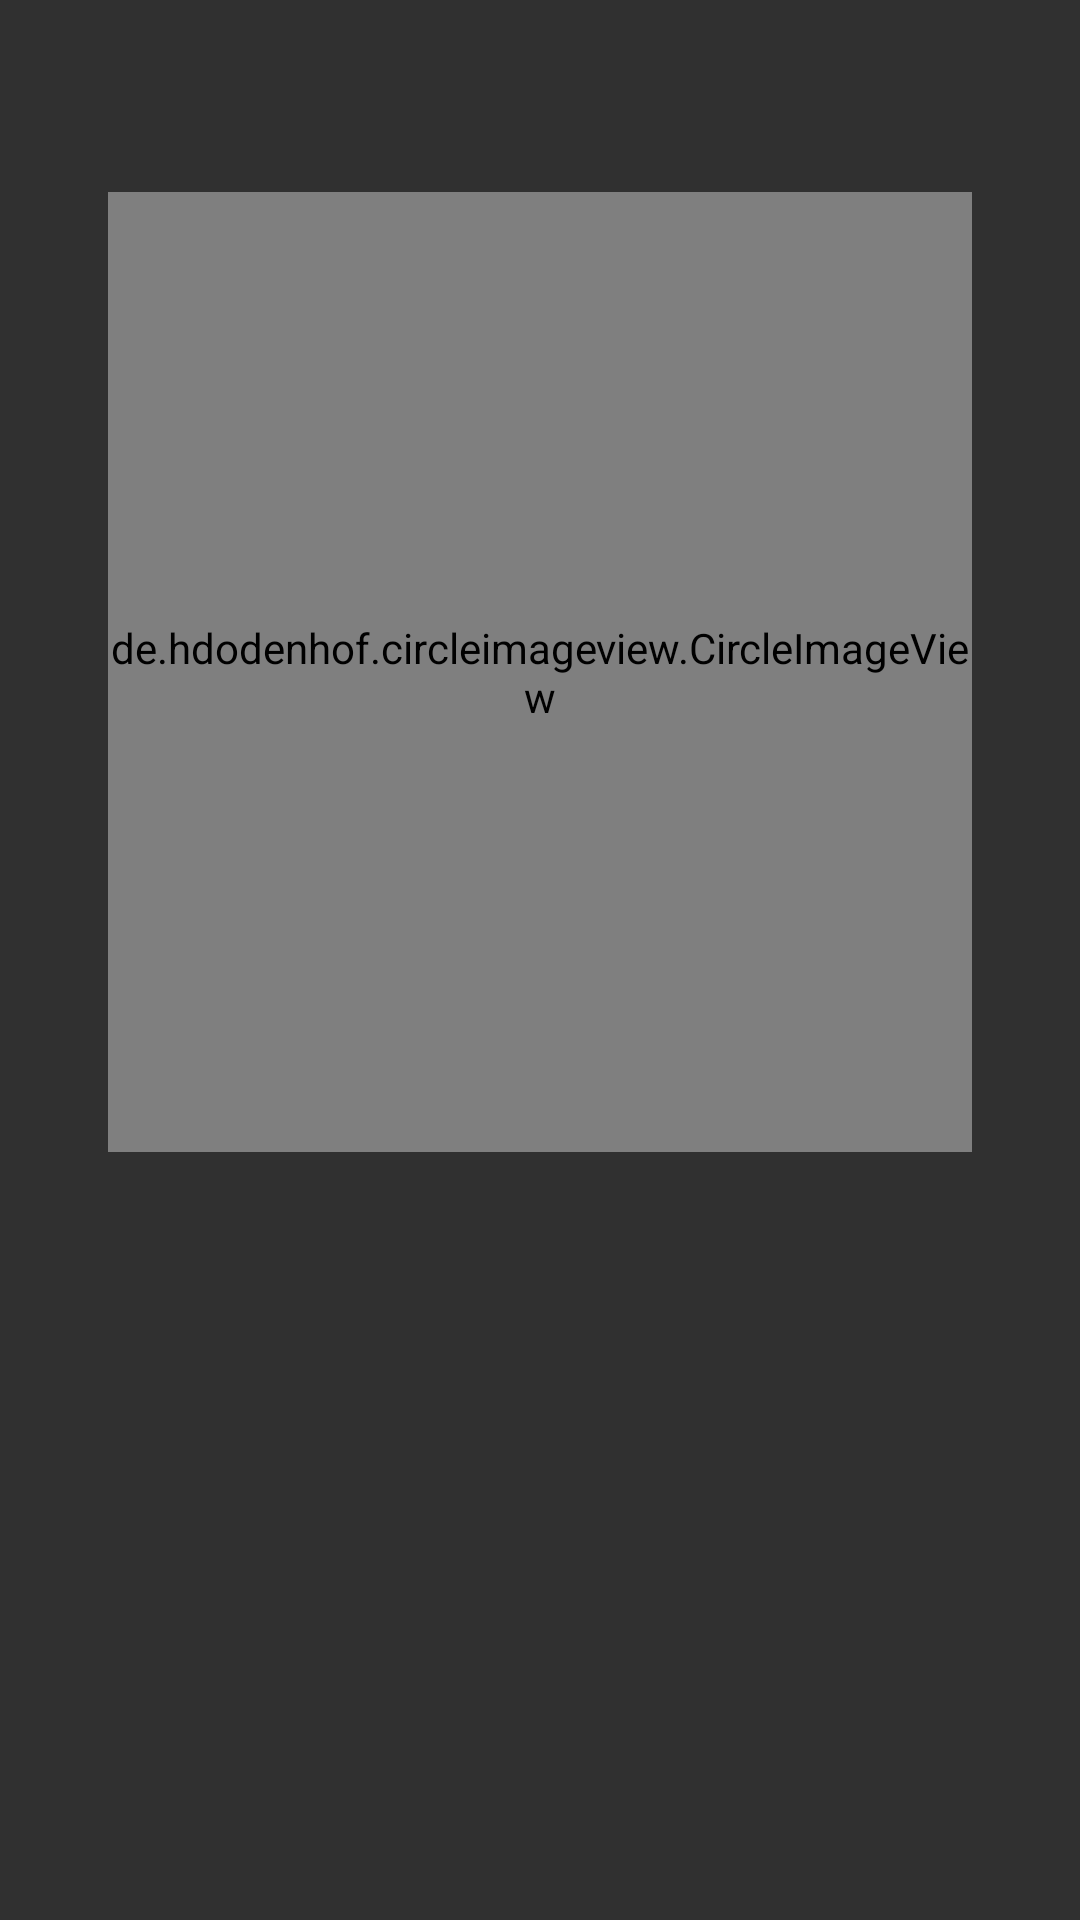

Write the Android layout XML for this screen, with the resource values it uses.
<!-- AndroidManifest.xml: application theme Theme.MusicApp -->
<!-- res/layout/activity_player.xml -->
<?xml version="1.0" encoding="utf-8"?>
<LinearLayout xmlns:android="http://schemas.android.com/apk/res/android"
    xmlns:app="http://schemas.android.com/apk/res-auto"
    xmlns:tools="http://schemas.android.com/tools"
    android:layout_width="match_parent"
    android:layout_height="match_parent"
    tools:context=".activity.PlayerActivity">

    <androidx.constraintlayout.widget.ConstraintLayout
        android:layout_width="match_parent"
        android:layout_height="match_parent">

        <androidx.constraintlayout.widget.Guideline
            android:id="@+id/imgDoc1"
            android:layout_width="wrap_content"
            android:layout_height="wrap_content"
            android:orientation="vertical"
            app:layout_constraintGuide_percent="0.1" />

        <androidx.constraintlayout.widget.Guideline
            android:id="@+id/imgNgang1"
            android:layout_width="wrap_content"
            android:layout_height="wrap_content"
            android:orientation="horizontal"
            app:layout_constraintGuide_percent="0.1" />

        <androidx.constraintlayout.widget.Guideline
            android:id="@+id/imgNgang2"
            android:layout_width="wrap_content"
            android:layout_height="wrap_content"
            android:orientation="horizontal"
            app:layout_constraintGuide_percent="0.6" />

        <androidx.constraintlayout.widget.Guideline
            android:id="@+id/imgDoc2"
            android:layout_width="wrap_content"
            android:layout_height="wrap_content"
            android:orientation="vertical"
            app:layout_constraintGuide_percent="0.9" />

        <de.hdodenhof.circleimageview.CircleImageView
            android:layout_width="0sp"
            android:layout_height="0sp"
            android:scaleType="centerCrop"
            android:src="@drawable/maxresdefault"
            app:layout_constraintBottom_toBottomOf="@id/imgNgang2"
            app:layout_constraintEnd_toEndOf="@id/imgDoc2"
            app:layout_constraintStart_toStartOf="@id/imgDoc1"
            app:layout_constraintTop_toTopOf="@id/imgNgang1" />

    </androidx.constraintlayout.widget.ConstraintLayout>

</LinearLayout>
<!-- resources referenced by this layout -->
<resources>
  <!-- drawable maxresdefault: jpg bitmap (drawable, 83710 bytes) -->
  <style name="Theme.MusicApp" parent="Theme.AppCompat.NoActionBar">
          
          <item name="colorPrimary">@color/purple_500</item>
          <item name="colorPrimaryVariant">@color/purple_700</item>
          <item name="colorOnPrimary">@color/white</item>
          
          <item name="colorSecondary">@color/teal_200</item>
          <item name="colorSecondaryVariant">@color/teal_700</item>
          <item name="colorOnSecondary">@color/black</item>
          
          <item name="android:statusBarColor" tools:targetApi="l">?attr/colorPrimaryVariant</item>
          
      </style>
  <color name="purple_500">#FF6200EE</color>
  <color name="purple_700">#FF3700B3</color>
  <color name="white">#FFFFFFFF</color>
  <color name="teal_200">#FF03DAC5</color>
  <color name="teal_700">#FF018786</color>
  <color name="black">#FF000000</color>
</resources>
